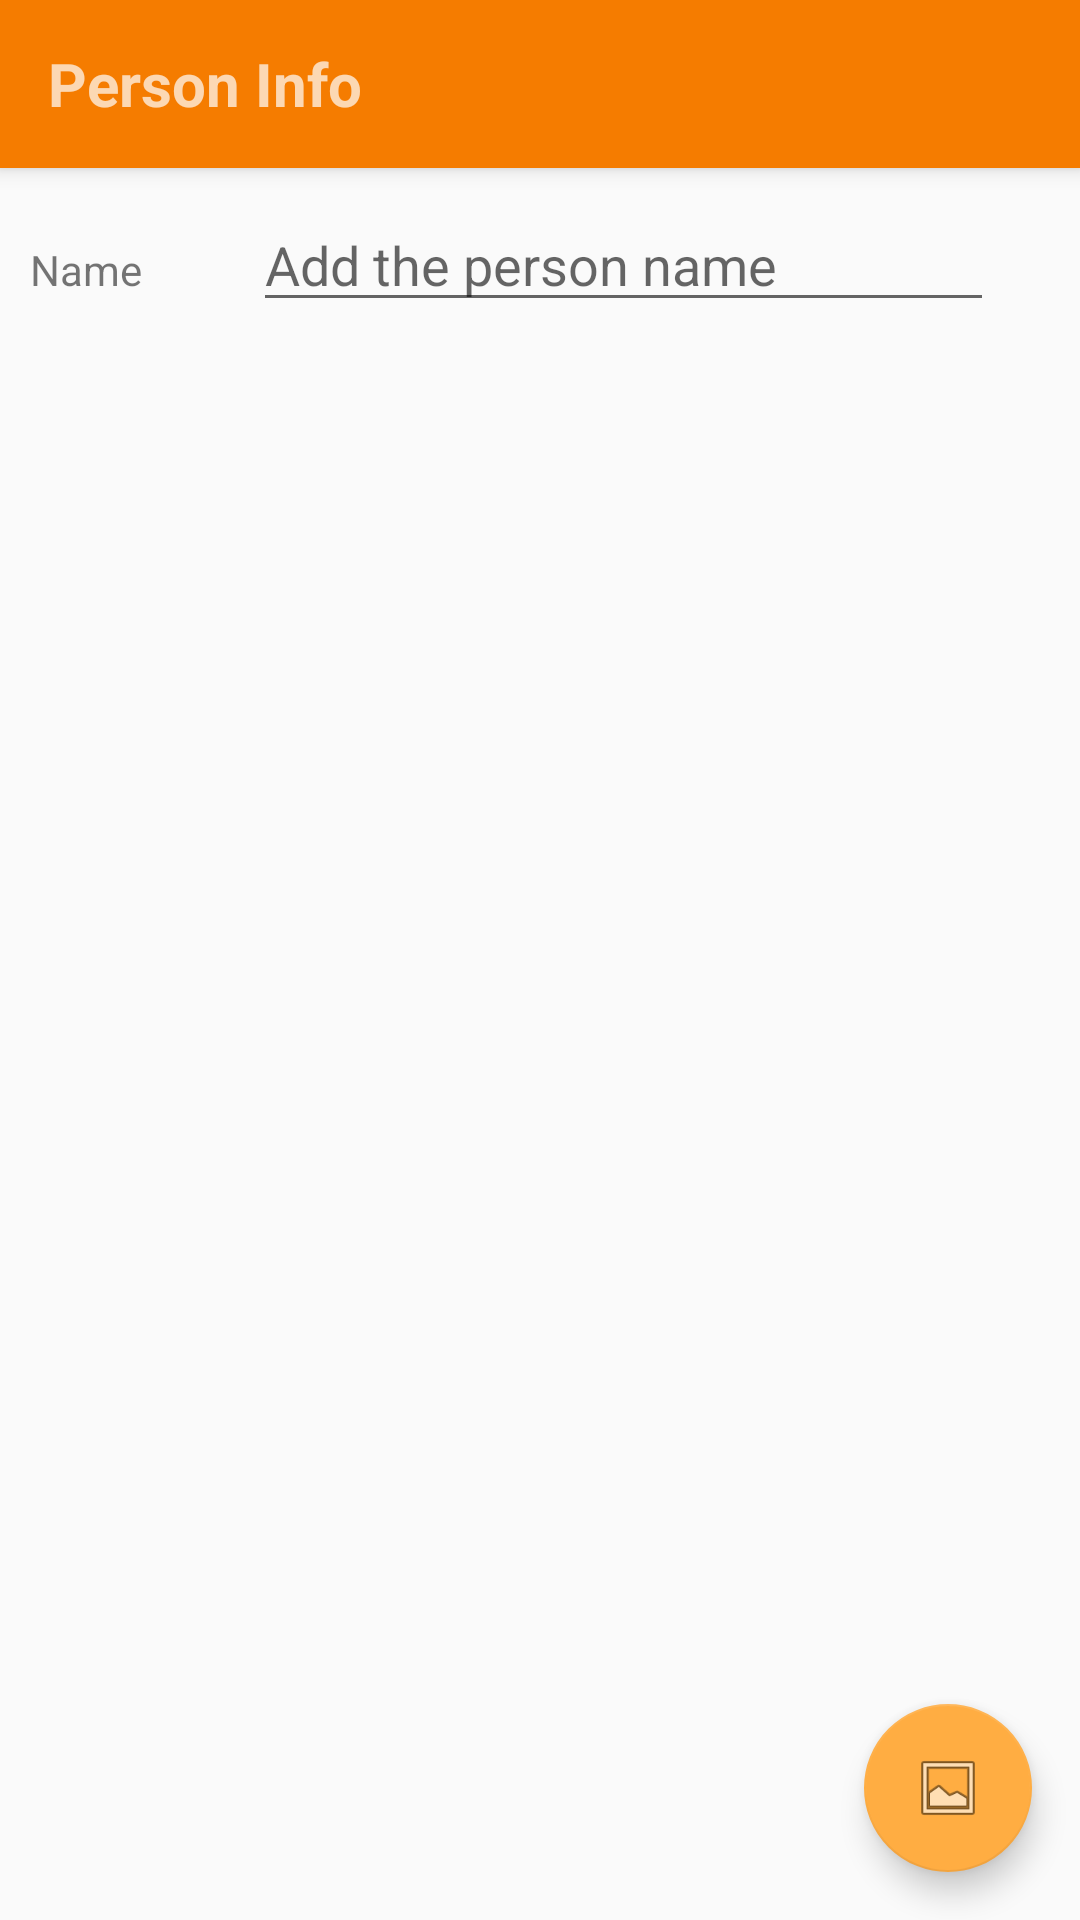

Produce the Android XML layout that renders to this screen, including the resource entries it uses.
<!-- AndroidManifest.xml: activity theme AppTheme.NoActionBar -->
<!-- res/layout/activity_person.xml -->
<?xml version="1.0" encoding="utf-8"?>
<android.support.design.widget.CoordinatorLayout
	xmlns:android="http://schemas.android.com/apk/res/android"
	xmlns:app="http://schemas.android.com/apk/res-auto"
	xmlns:tools="http://schemas.android.com/tools"
	android:layout_width="match_parent"
	android:layout_height="match_parent"
	tools:context=".PersonActivity">

	<android.support.design.widget.AppBarLayout
		android:layout_width="match_parent"
		android:layout_height="wrap_content"
		android:theme="@style/AppTheme.AppBarOverlay">

		<android.support.v7.widget.Toolbar
			android:id="@+id/toolbar"
			android:layout_width="match_parent"
			android:layout_height="?attr/actionBarSize"
			android:background="?attr/colorPrimary"
			app:popupTheme="@style/AppTheme.PopupOverlay">

			<TextView
				android:layout_width="wrap_content"
				android:layout_height="wrap_content"
				android:text="Person Info"
				android:layout_gravity="left"
				android:id="@+id/toolbar_title"
				android:textStyle="bold"
				android:textSize="20dp"/>


		</android.support.v7.widget.Toolbar>

	</android.support.design.widget.AppBarLayout>

	<include layout="@layout/content_person"/>

	<android.support.design.widget.FloatingActionButton
		android:id="@+id/fab"
		android:layout_width="wrap_content"
		android:layout_height="wrap_content"
		android:layout_gravity="bottom|end"
		android:layout_margin="@dimen/fab_margin"
		app:srcCompat="@android:drawable/ic_menu_gallery"/>

</android.support.design.widget.CoordinatorLayout>
<!-- res/layout/content_person.xml (included above) -->
<?xml version="1.0" encoding="utf-8"?>
 <android.support.constraint.ConstraintLayout
	xmlns:android="http://schemas.android.com/apk/res/android"
	xmlns:app="http://schemas.android.com/apk/res-auto"
	xmlns:tools="http://schemas.android.com/tools"
	android:layout_width="match_parent"
	android:layout_height="match_parent"
	app:layout_behavior="@string/appbar_scrolling_view_behavior"
	tools:context=".PersonActivity"
	tools:showIn="@layout/activity_person">

	 <ProgressBar
		 android:id="@+id/progressBarPerson"
		 style="?android:attr/progressBarStyleHorizontal"
		 android:layout_width="match_parent"
		 android:layout_height="wrap_content" android:indeterminate="true"
		 android:visibility="invisible"/>
	<LinearLayout
		android:id="@+id/linearLayoutMain"
		android:layout_width="match_parent"
		android:layout_height="match_parent"
		android:orientation="vertical"
		android:weightSum="1"
		tools:context=".PersonActivity"
		tools:layout_editor_absoluteX="0dp"
		tools:layout_editor_absoluteY="0dp">

		<LinearLayout android:layout_width="match_parent"
					  android:layout_height="wrap_content"
					  android:layout_margin="10dp"
					  android:orientation="horizontal"
					  android:weightSum="1">

			<TextView android:layout_width="wrap_content"
					  android:layout_height="wrap_content"
					  android:layout_weight="0.4"
					  android:text="Name"/>
			<EditText
				android:id="@+id/nameEditText"
				android:layout_width="wrap_content"
				android:layout_height="wrap_content"
				android:layout_weight="0.4"
				android:ems="10"
				android:hint="Add the person name"
				android:inputType="textPersonName"/>

		</LinearLayout>

		<GridView
			android:id="@+id/gridView1"
			android:layout_width="match_parent"
			android:layout_height="wrap_content"
			android:layout_marginLeft="10dp"
			android:layout_marginRight="10dp"
			android:layout_marginStart="10dp"
			android:layout_marginTop="10dp"
			android:columnWidth="100dp"
			android:gravity="center"
			android:numColumns="auto_fit"
			android:stretchMode="columnWidth">
		</GridView>

	</LinearLayout>


</android.support.constraint.ConstraintLayout>
<!-- resources referenced by this layout -->
<resources>
  <dimen name="fab_margin">16dp</dimen>
  <style name="AppTheme.AppBarOverlay" parent="ThemeOverlay.AppCompat.Dark.ActionBar" />
  <style name="AppTheme.PopupOverlay" parent="ThemeOverlay.AppCompat.Light" />
  <style name="AppTheme.NoActionBar">
  		<item name="windowActionBar">false</item>
  		<item name="windowNoTitle">true</item>
  	</style>
</resources>
